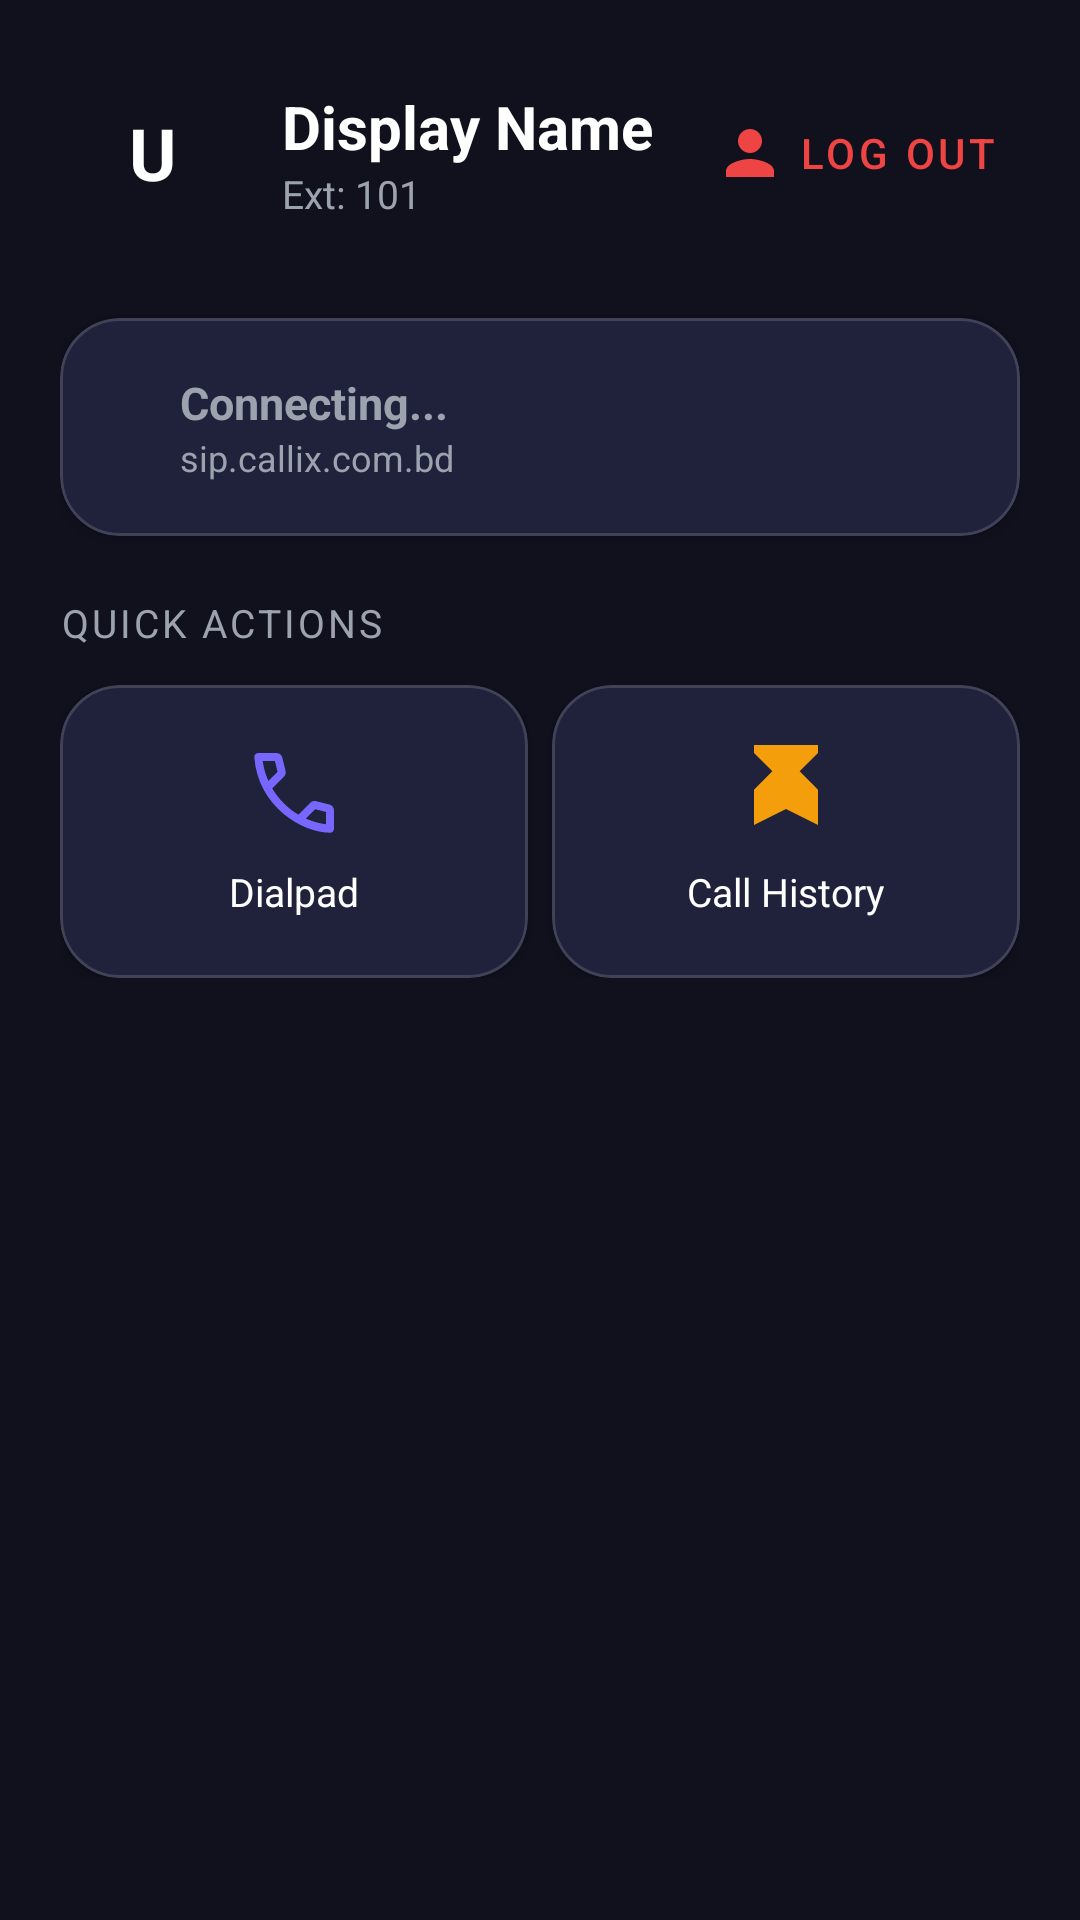

Layout XML and referenced resources for this Android screen:
<!-- AndroidManifest.xml: application theme Theme.CallixPBX -->
<!-- res/layout/fragment_dashboard.xml -->
<?xml version="1.0" encoding="utf-8"?>
<ScrollView
    xmlns:android="http://schemas.android.com/apk/res/android"
    xmlns:app="http://schemas.android.com/apk/res-auto"
    android:layout_width="match_parent"
    android:layout_height="match_parent"
    android:background="@color/background_dark">

    <LinearLayout
        android:layout_width="match_parent"
        android:layout_height="wrap_content"
        android:orientation="vertical"
        android:padding="20dp">

        
        <LinearLayout
            android:layout_width="match_parent"
            android:layout_height="wrap_content"
            android:orientation="horizontal"
            android:gravity="center_vertical"
            android:paddingBottom="24dp">

            <FrameLayout
                android:layout_width="62dp"
                android:layout_height="62dp"
                android:background="@drawable/circle_avatar_bg">
                <TextView
                    android:id="@+id/tvUserInitial"
                    android:layout_width="wrap_content"
                    android:layout_height="wrap_content"
                    android:layout_gravity="center"
                    android:text="U"
                    android:textSize="24sp"
                    android:textColor="@color/white"
                    android:textStyle="bold" />
            </FrameLayout>

            <LinearLayout
                android:layout_width="0dp"
                android:layout_height="wrap_content"
                android:layout_weight="1"
                android:orientation="vertical"
                android:paddingStart="12dp">

                <TextView
                    android:id="@+id/tvDisplayName"
                    android:layout_width="wrap_content"
                    android:layout_height="wrap_content"
                    android:text="Display Name"
                    android:textSize="20sp"
                    android:textColor="@color/white"
                    android:textStyle="bold"
                    android:fontFamily="sans-serif" />

                <TextView
                    android:id="@+id/tvExtension"
                    android:layout_width="wrap_content"
                    android:layout_height="wrap_content"
                    android:text="Ext: 101"
                    android:textSize="13sp"
                    android:textColor="@color/text_secondary" />
            </LinearLayout>

            <com.google.android.material.button.MaterialButton
                android:id="@+id/btnLogout"
                style="@style/Widget.MaterialComponents.Button.TextButton"
                android:layout_width="wrap_content"
                android:layout_height="wrap_content"
                android:text="Log Out"
                android:textColor="@color/accent_red"
                app:icon="@drawable/ic_person"
                app:iconTint="@color/accent_red" />
        </LinearLayout>

        
        <com.google.android.material.card.MaterialCardView
            android:id="@+id/cardSipStatus"
            style="@style/CallixCard"
            android:layout_width="match_parent"
            android:layout_height="wrap_content"
            android:layout_marginBottom="20dp"
            android:clickable="true"
            android:focusable="true">

            <LinearLayout
                android:layout_width="match_parent"
                android:layout_height="wrap_content"
                android:orientation="horizontal"
                android:padding="18dp"
                android:gravity="center_vertical">

                <ImageView
                    android:id="@+id/ivStatusDot"
                    android:layout_width="12dp"
                    android:layout_height="12dp"
                    android:src="@drawable/circle_avatar_bg"
                    android:layout_marginEnd="10dp" />

                <LinearLayout
                    android:layout_width="0dp"
                    android:layout_height="wrap_content"
                    android:layout_weight="1"
                    android:orientation="vertical">

                    <TextView
                        android:id="@+id/tvSipStatus"
                        android:layout_width="wrap_content"
                        android:layout_height="wrap_content"
                        android:text="Connecting..."
                        android:textSize="15sp"
                        android:textColor="@color/text_secondary"
                        android:textStyle="bold" />

                    <TextView
                        android:id="@+id/tvSipServer"
                        android:layout_width="wrap_content"
                        android:layout_height="wrap_content"
                        android:text="sip.callix.com.bd"
                        android:textSize="12sp"
                        android:textColor="@color/text_secondary" />
                </LinearLayout>
            </LinearLayout>
        </com.google.android.material.card.MaterialCardView>

        
        <com.google.android.material.card.MaterialCardView
            android:id="@+id/cardActiveCall"
            style="@style/CallixCard"
            android:layout_width="match_parent"
            android:layout_height="wrap_content"
            android:layout_marginBottom="16dp"
            android:visibility="gone"
            app:cardBackgroundColor="#1A4CAF50">

            <TextView
                android:id="@+id/tvActiveCall"
                android:layout_width="wrap_content"
                android:layout_height="wrap_content"
                android:padding="16dp"
                android:text=""
                android:textColor="#4CAF50"
                android:textSize="15sp"
                android:textStyle="bold" />
        </com.google.android.material.card.MaterialCardView>

        
        <TextView
            android:layout_width="wrap_content"
            android:layout_height="wrap_content"
            android:text="Quick Actions"
            android:textSize="13sp"
            android:textColor="@color/text_secondary"
            android:textAllCaps="true"
            android:letterSpacing="0.08"
            android:paddingBottom="12dp" />

        <LinearLayout
            android:layout_width="match_parent"
            android:layout_height="wrap_content"
            android:orientation="horizontal">

            <com.google.android.material.card.MaterialCardView
                android:id="@+id/btnQuickCall"
                style="@style/CallixCard"
                android:layout_width="0dp"
                android:layout_height="wrap_content"
                android:layout_weight="1"
                android:layout_marginEnd="8dp"
                android:clickable="true"
                android:focusable="true">

                <LinearLayout
                    android:layout_width="match_parent"
                    android:layout_height="wrap_content"
                    android:orientation="vertical"
                    android:gravity="center"
                    android:padding="20dp">

                    <ImageView
                        android:layout_width="32dp"
                        android:layout_height="32dp"
                        android:src="@drawable/ic_call_answer"
                        app:tint="@color/primary_color" />

                    <TextView
                        android:layout_width="wrap_content"
                        android:layout_height="wrap_content"
                        android:text="Dialpad"
                        android:textColor="@color/white"
                        android:textSize="13sp"
                        android:layout_marginTop="8dp" />
                </LinearLayout>
            </com.google.android.material.card.MaterialCardView>

            <com.google.android.material.card.MaterialCardView
                android:id="@+id/btnQuickHistory"
                style="@style/CallixCard"
                android:layout_width="0dp"
                android:layout_height="wrap_content"
                android:layout_weight="1"
                android:clickable="true"
                android:focusable="true">

                <LinearLayout
                    android:layout_width="match_parent"
                    android:layout_height="wrap_content"
                    android:orientation="vertical"
                    android:gravity="center"
                    android:padding="20dp">

                    <ImageView
                        android:layout_width="32dp"
                        android:layout_height="32dp"
                        android:src="@drawable/ic_call_history"
                        app:tint="@color/accent_orange" />

                    <TextView
                        android:layout_width="wrap_content"
                        android:layout_height="wrap_content"
                        android:text="Call History"
                        android:textColor="@color/white"
                        android:textSize="13sp"
                        android:layout_marginTop="8dp" />
                </LinearLayout>
            </com.google.android.material.card.MaterialCardView>
        </LinearLayout>
    </LinearLayout>
</ScrollView>
<!-- resources referenced by this layout -->
<resources>
  <color name="accent_orange">#F59E0B</color>
  <color name="accent_red">#EF4444</color>
  <color name="background_dark">#10111D</color>
  <color name="primary_color">#7867FF</color>
  <color name="text_secondary">#9CA3AF</color>
  <color name="white">#FFFFFF</color>
  <!-- drawable ic_call_answer (drawable) -->
  <vector xmlns:android="http://schemas.android.com/apk/res/android" android:width="24dp" android:height="24dp" android:viewportWidth="24" android:viewportHeight="24"><path android:fillColor="#FFFFFF" android:pathData="M6.62,10.79c1.44,2.83 3.76,5.14 6.59,6.59l2.2,-2.2c0.27,-0.27 0.67,-0.36 1.02,-0.24 1.12,0.37 2.33,0.57 3.57,0.57 0.55,0 1,0.45 1,1V20c0,0.55 -0.45,1 -1,1 -9.39,0 -17,-7.61 -17,-17 0,-0.55 0.45,-1 1,-1h3.5c0.55,0 1,0.45 1,1 0,1.25 0.2,2.45 0.57,3.57 0.11,0.35 0.03,0.74 -0.24,1.02l-2.21,2.2z"/></vector>
  <!-- drawable ic_call_history (drawable) -->
  <vector xmlns:android="http://schemas.android.com/apk/res/android" android:width="24dp" android:height="24dp" android:viewportWidth="24" android:viewportHeight="24"><path android:fillColor="#FFFFFF" android:pathData="M20,0H4v2l4.586,4.586L4,11.172V20l8,-4 8,4v-8.828L15.414,6.586 20,2V0z"/></vector>
  <!-- drawable ic_person (drawable) -->
  <vector xmlns:android="http://schemas.android.com/apk/res/android" android:width="24dp" android:height="24dp" android:viewportWidth="24" android:viewportHeight="24"><path android:fillColor="#FFFFFF" android:pathData="M12,12c2.21,0 4,-1.79 4,-4s-1.79,-4 -4,-4 -4,1.79 -4,4 1.79,4 4,4zm0,2c-2.67,0 -8,1.34 -8,4v2h16v-2c0,-2.66 -5.33,-4 -8,-4z"/></vector>
  <style name="CallixCard" parent="Widget.MaterialComponents.CardView">
          <item name="cardBackgroundColor">@color/card_background</item>
          <item name="cardCornerRadius">20dp</item>
          <item name="cardElevation">3dp</item>
          <item name="strokeColor">#26FFFFFF</item>
          <item name="strokeWidth">1dp</item>
      </style>
  <color name="card_background">#20213A</color>
  <color name="primary_dark">#5B4BE0</color>
  <color name="accent_green">#10B981</color>
  <color name="surface_dark">#191A2A</color>
  <style name="Theme.CallixPBX.Dialog" parent="Theme.MaterialComponents.Dialog.Alert">
          <item name="colorSurface">@color/surface_elevated</item>
          <item name="colorOnSurface">@color/white</item>
          <item name="colorPrimary">@color/primary_color</item>
          <item name="colorOnPrimary">@color/white</item>
          <item name="colorAccent">@color/primary_color</item>
          <item name="android:colorAccent">@color/primary_color</item>
          <item name="android:textColorPrimary">@color/white</item>
          <item name="android:textColorSecondary">@color/text_secondary</item>
          <item name="android:textColorHint">@color/text_secondary</item>
          <item name="android:colorBackground">@color/surface_elevated</item>
          <item name="android:windowBackground">@drawable/bg_dialog_dark</item>
      </style>
  <color name="surface_elevated">#20213A</color>
  <!-- drawable bg_dialog_dark (drawable) -->
  <?xml version="1.0" encoding="utf-8"?>
  <shape xmlns:android="http://schemas.android.com/apk/res/android"
      android:shape="rectangle">
  
      <solid android:color="@color/surface_elevated" />
  
      <corners android:radius="20dp" />
  
      <stroke
          android:width="1dp"
          android:color="@color/white_20" />
  
  </shape>
  <color name="white_20">#33FFFFFF</color>
</resources>
